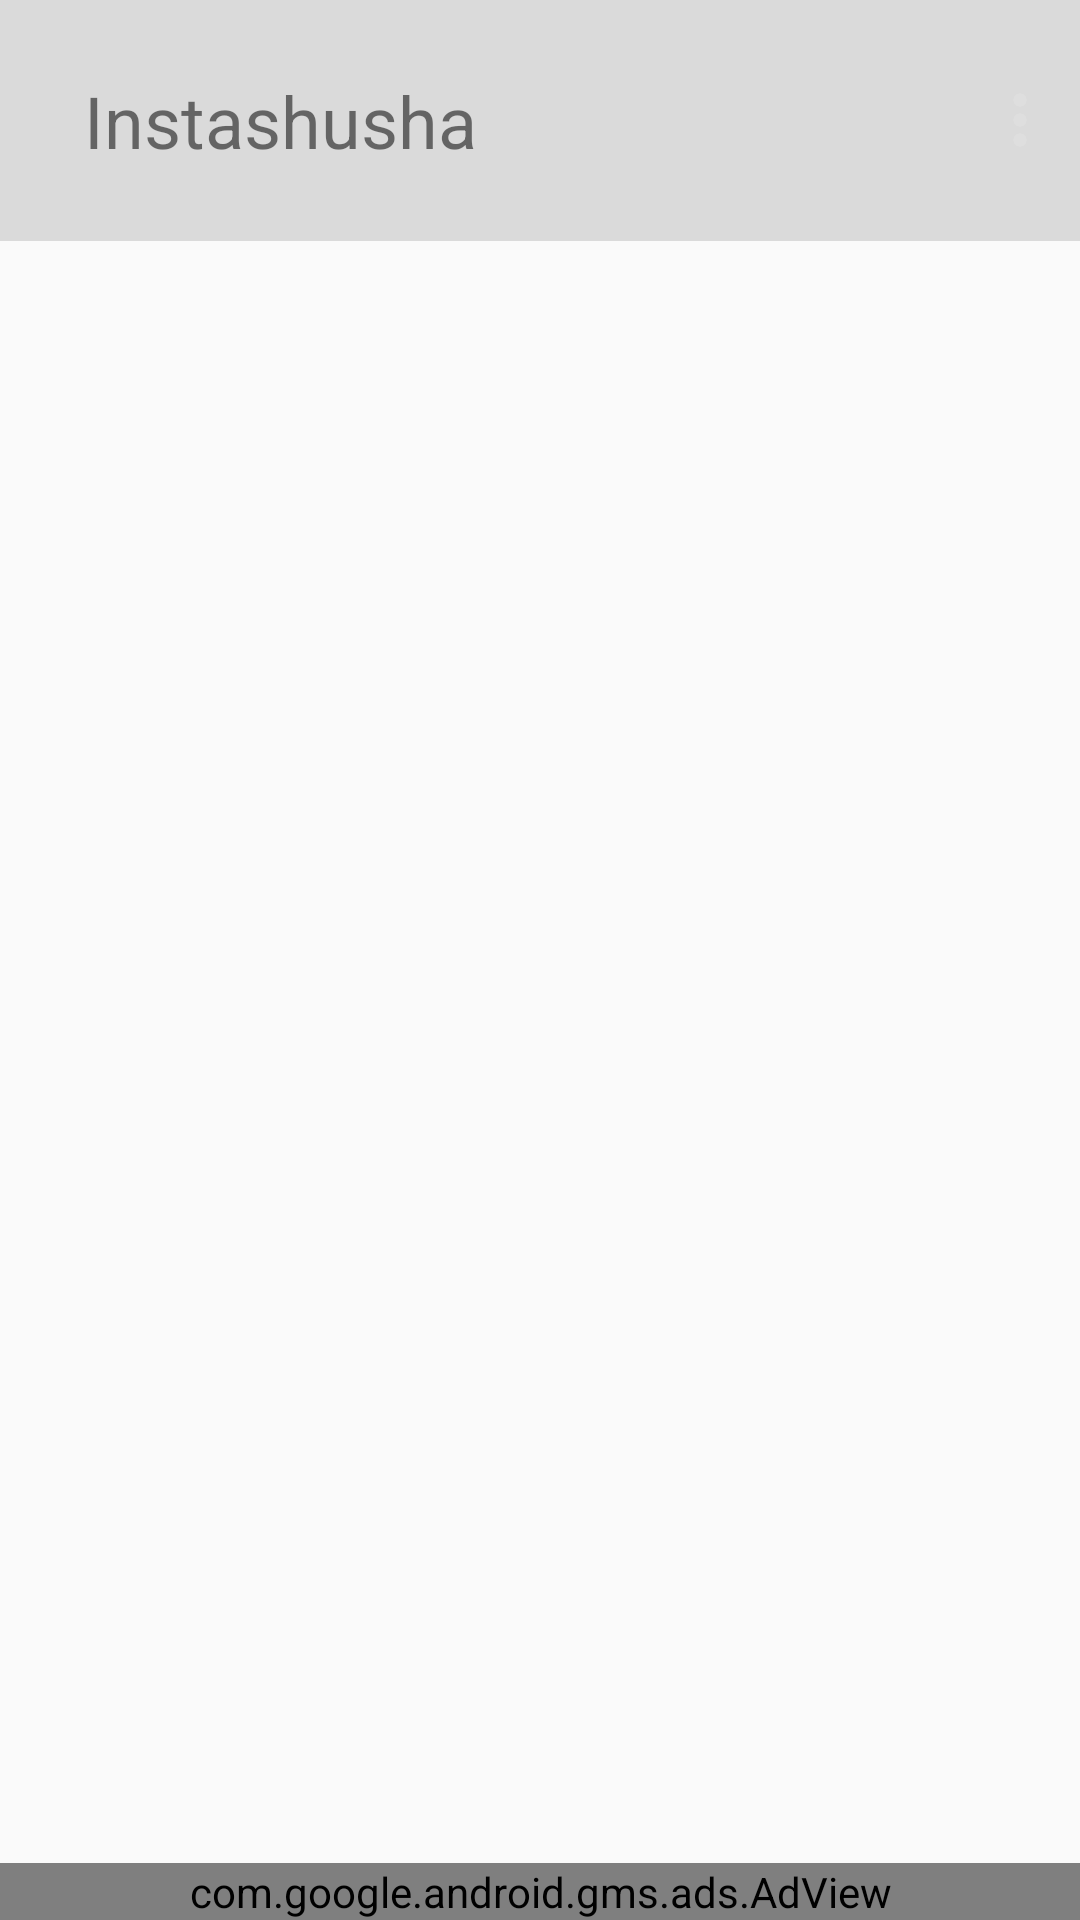

Layout XML and referenced resources for this Android screen:
<!-- AndroidManifest.xml: application theme DopeTheme -->
<!-- res/layout/activity_finisher.xml -->
<?xml version="1.0" encoding="utf-8"?>
<RelativeLayout xmlns:android="http://schemas.android.com/apk/res/android"
    xmlns:tools="http://schemas.android.com/tools"
    android:layout_width="match_parent"
    android:layout_height="match_parent"
    xmlns:ads="http://schemas.android.com/apk/res-auto"
    tools:context=".activities.DownloadedActivity">

    <include
        android:id="@+id/included_in_finisher"
        layout="@layout/toolbar_save_activity">

    </include>


    <ListView
        android:id="@+id/list_view_files"
        android:scrollbars="vertical"
        android:layout_width="match_parent"
        android:layout_height="match_parent"
        android:layout_below="@id/included_in_finisher"
        android:layout_above="@+id/adView_activity_finisher"
       />



    <com.google.android.gms.ads.AdView
        android:id="@+id/adView_activity_finisher"
        android:layout_width="match_parent"
        android:layout_height="wrap_content"
        android:layout_centerHorizontal="true"
        android:layout_alignParentBottom="true"
        ads:adSize="BANNER"
        ads:adUnitId="@string/banner_ad_unit_id_finisher">
    </com.google.android.gms.ads.AdView>


</RelativeLayout>
<!-- res/layout/toolbar_save_activity.xml (included above) -->
<android.support.v7.widget.Toolbar
    xmlns:android="http://schemas.android.com/apk/res/android"
    android:id="@+id/toolbar_save_activity"
    android:layout_width="match_parent"
    android:layout_height="wrap_content"
    android:minHeight="?android:attr/actionBarSize"
    android:layout_gravity="center_horizontal|top"
    android:background="#21000000">

    <TextView
        android:id="@+id/tv_appname"
        android:layout_width="wrap_content"
        android:layout_height="match_parent"
        android:text="@string/app_name"
        android:paddingLeft="12dp"
        android:paddingBottom="24dp"
        android:paddingTop="24dp"
        android:textSize="24sp"
        android:gravity="center_vertical"
        />

    <ImageView
        android:id="@+id/toolbar_action_settings"
        android:layout_width="wrap_content"
        android:layout_height="wrap_content"
        android:layout_gravity="center_vertical|right"
        android:layout_margin="4dp"
        android:src="@drawable/ic_action_more_vert"
        />

</android.support.v7.widget.Toolbar>
<!-- resources referenced by this layout -->
<resources>
  <!-- drawable ic_action_more_vert: png bitmap (drawable-hdpi, 515 bytes) -->
  <string name="app_name" translatable="false">Instashusha</string>
  <string name="banner_ad_unit_id_finisher" translatable="false">ca-app-pub-8621518791154354/9078113020</string>
  <style name="DopeTheme" parent="Theme.AppCompat.Light.NoActionBar">
          <item name="colorPrimary">@color/colorPrimary</item>
          <item name="colorPrimaryDark">@color/colorPrimaryDark</item>
          <item name="colorAccent">@color/colorAccent</item>
          <item name="android:windowNoTitle">true</item>
          
          <item name="android:windowActionBar">false</item>
          
          
      </style>
  <color name="colorPrimary">#000000</color>
  <color name="colorPrimaryDark">#303F9F</color>
  <!-- not gathered from this repository: default colours our renderer supplied (Android Studio template values) -->
  <color name="colorAccent">#FF03DAC5</color>
</resources>
